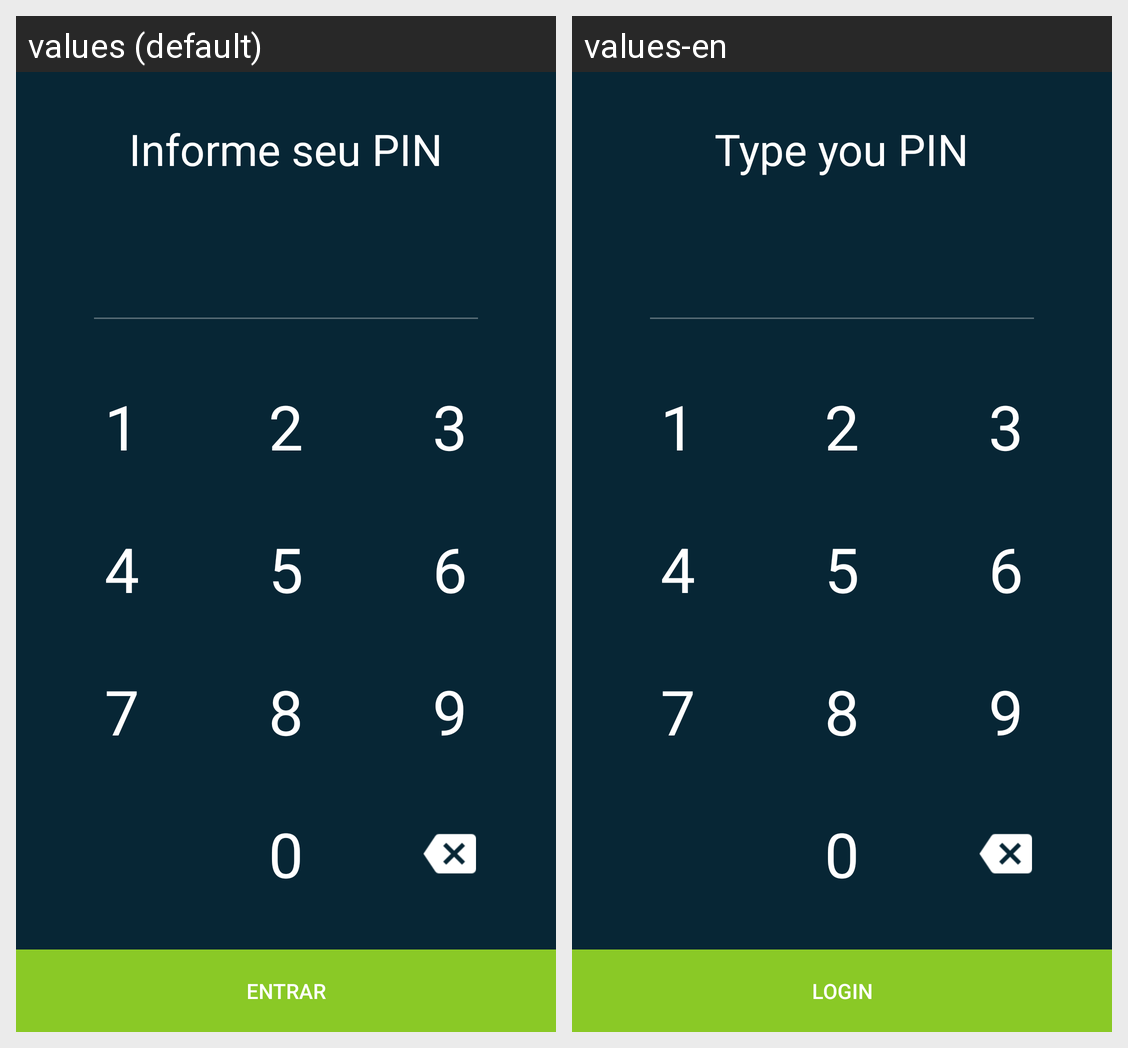

Strings drawn on this Android screen and how each of the app's shown locales translates them:
Android screen res/layout/activity_pin.xml rendered under 2 locales, left to right: values (default), values-en. Device: Nexus 5 (rendered at 1080×1920; each locale shown at half size, 540×960, under a caption strip naming it); theme FullscreenTheme.
Strings drawn on this screen, with the default value and each locale's value (text and hints the layout hard-codes, and strings that could not be matched under every locale, appear in the picture but are not listed):

informe_pin
  values: Informe seu PIN
  values-en: Type you PIN

entrar
  values: Entrar
  values-en: Login
